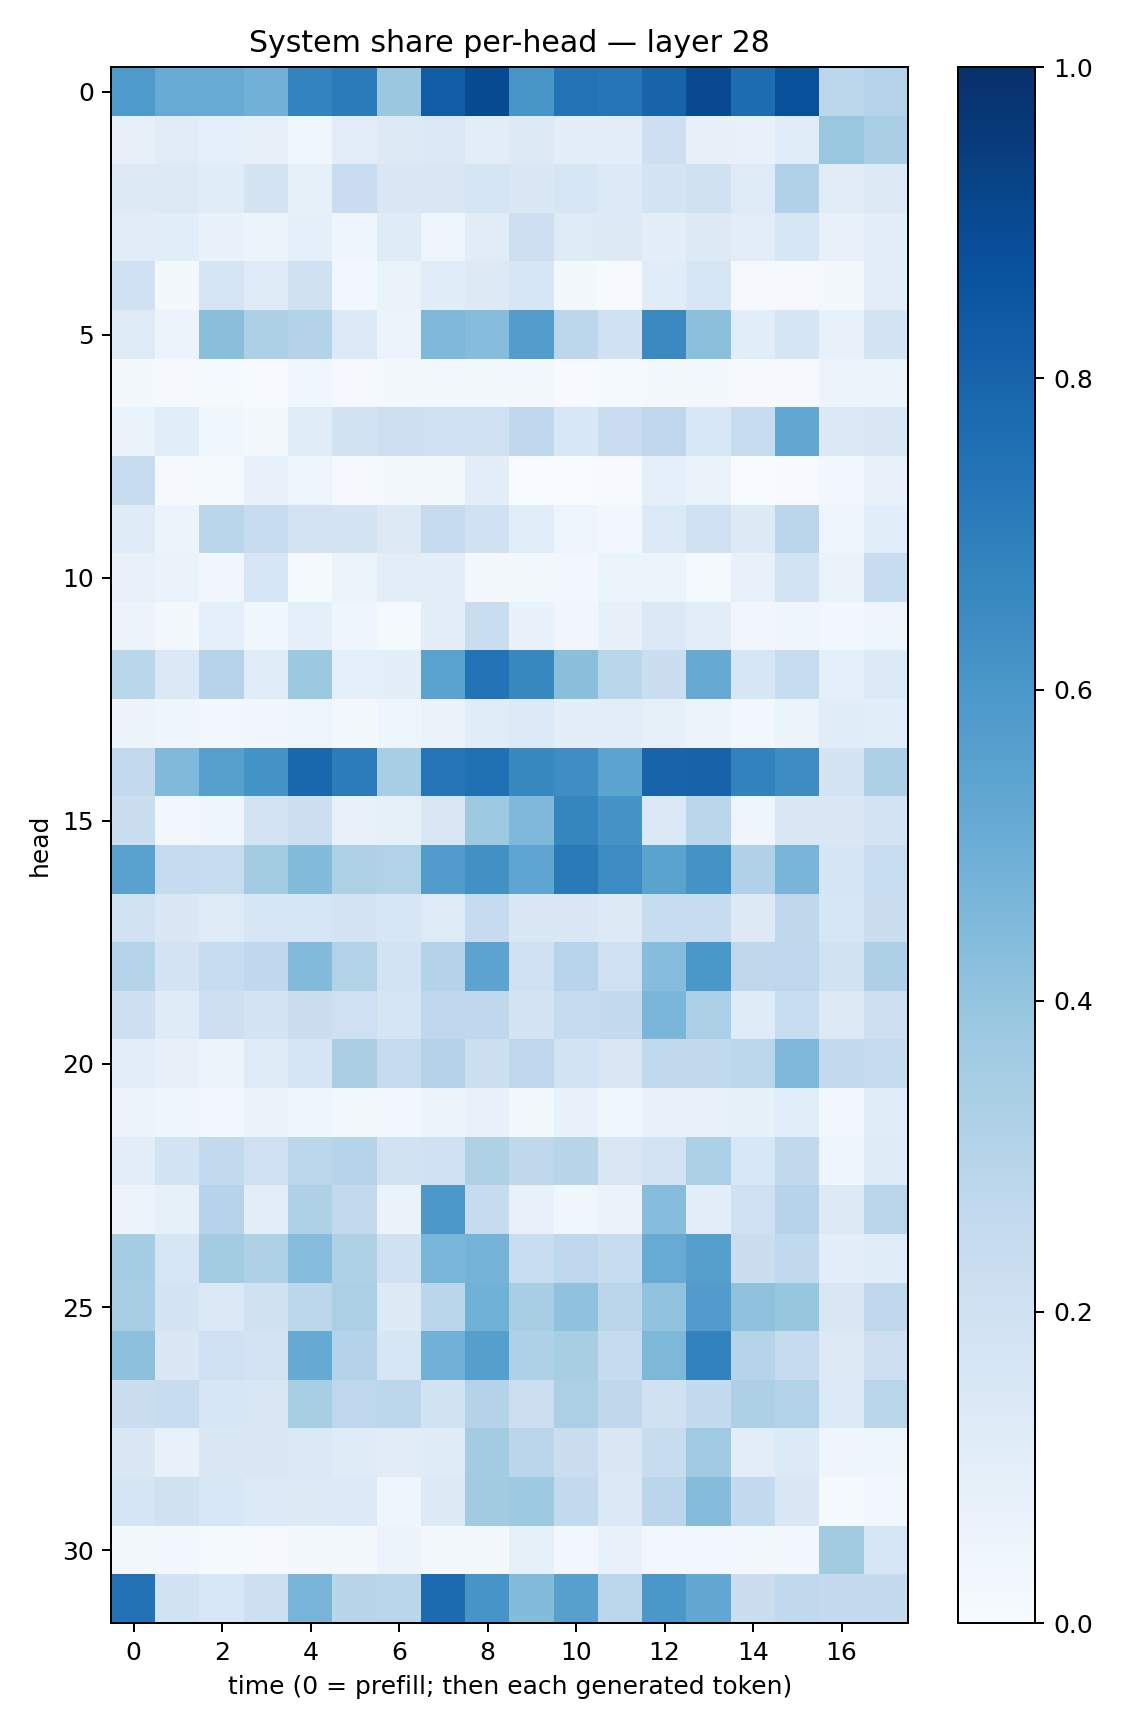

Source data for this figure (header and first rows):
0.58791256, 0.5106867, 0.5105055, 0.4833857, 0.6764016, 0.7093578, 0.3813591, 0.8210532, 0.89531004, 0.6034556, 0.73832715, 0.72859323, 0.79914397, 0.9013191, 0.76891786, 0.8761184, 0.27858025, 0.3030449
0.08147, 0.113, 0.08652, 0.07901, 0.03726, 0.1046, 0.128, 0.1377, 0.1033, 0.1298, 0.0991, 0.09547, 0.2131, 0.08024, 0.07058, 0.1153, 0.3884, 0.337
0.132, 0.1307, 0.1139, 0.1732, 0.08461, 0.2296, 0.1422, 0.1499, 0.1644, 0.1454, 0.1611, 0.1349, 0.1725, 0.1969, 0.1213, 0.3191, 0.1117, 0.126
0.1123, 0.1058, 0.06842, 0.05916, 0.08778, 0.04113, 0.1177, 0.04697, 0.1114, 0.2115, 0.1225, 0.1276, 0.09884, 0.1298, 0.1044, 0.1577, 0.07537, 0.09657
0.2008, 0.02105, 0.1658, 0.1245, 0.196, 0.02562, 0.06595, 0.1163, 0.129, 0.1614, 0.02012, 0.006173, 0.1157, 0.1629, 0.01095, 0.01006, 0.02303, 0.09757
0.1234, 0.05747, 0.4242, 0.326, 0.3051, 0.1331, 0.05735, 0.4503, 0.4322, 0.574, 0.2799, 0.2016, 0.654, 0.4191, 0.1064, 0.1689, 0.07177, 0.1729
0.02289, 0.01034, 0.01398, 0.005872, 0.03537, 0.008988, 0.02331, 0.01631, 0.022, 0.01637, 0.00781, 0.01412, 0.01979, 0.02224, 0.01142, 0.008318, 0.05638, 0.06146
0.06293, 0.1064, 0.03861, 0.02311, 0.1137, 0.1916, 0.2143, 0.2034, 0.2097, 0.2694, 0.1555, 0.2266, 0.2769, 0.1542, 0.2381, 0.5256, 0.1403, 0.1483
0.2395, 0.009346, 0.01231, 0.06889, 0.04781, 0.008333, 0.01871, 0.02135, 0.09405, 0.002358, 0.003232, 0.006236, 0.08828, 0.06344, 0.00337, 0.004005, 0.02742, 0.07244
0.1199, 0.06081, 0.289, 0.2385, 0.1834, 0.1753, 0.1259, 0.2446, 0.2008, 0.1092, 0.04818, 0.02912, 0.1355, 0.1995, 0.1292, 0.2817, 0.0402, 0.1072
0.07798, 0.06509, 0.03395, 0.1597, 0.01359, 0.05195, 0.1039, 0.09636, 0.0207, 0.01759, 0.02985, 0.06086, 0.05267, 0.01327, 0.07507, 0.1868, 0.06327, 0.2407
0.0553, 0.01611, 0.09293, 0.03601, 0.08708, 0.04071, 0.01556, 0.09885, 0.2322, 0.06982, 0.03347, 0.07825, 0.1369, 0.105, 0.03208, 0.0397, 0.02929, 0.04039
0.2864, 0.1369, 0.2971, 0.1152, 0.3753, 0.08689, 0.09938, 0.548, 0.7392, 0.6593, 0.4227, 0.2874, 0.2262, 0.5142, 0.1614, 0.2365, 0.08769, 0.1346
0.05461, 0.04593, 0.02522, 0.03216, 0.04829, 0.01885, 0.04631, 0.06321, 0.1137, 0.1336, 0.09768, 0.1037, 0.08488, 0.05865, 0.0244, 0.06061, 0.114, 0.1074
0.26, 0.4459, 0.5617, 0.6161, 0.7869, 0.7069, 0.3466, 0.7345, 0.751, 0.6588, 0.6385, 0.5465, 0.8002, 0.8043, 0.6808, 0.6433, 0.1746, 0.3271
0.2243, 0.02862, 0.04564, 0.1728, 0.2175, 0.07328, 0.08335, 0.1499, 0.372, 0.452, 0.6692, 0.6095, 0.1367, 0.2813, 0.04339, 0.1466, 0.1447, 0.1794
0.5542, 0.2464, 0.2351, 0.3558, 0.4402, 0.3209, 0.312, 0.5745, 0.6279, 0.5359, 0.714, 0.6447, 0.5495, 0.6208, 0.3189, 0.4711, 0.1642, 0.2326
0.1891, 0.1419, 0.1217, 0.1632, 0.1624, 0.1759, 0.1628, 0.1233, 0.2471, 0.1475, 0.1481, 0.1316, 0.2348, 0.2352, 0.1302, 0.273, 0.1623, 0.2189
0.3022, 0.1832, 0.2381, 0.269, 0.4408, 0.3117, 0.1874, 0.3083, 0.5456, 0.2084, 0.2935, 0.2069, 0.4307, 0.5984, 0.2716, 0.2759, 0.1904, 0.3252
0.2143, 0.1206, 0.2138, 0.1719, 0.2222, 0.205, 0.1652, 0.2736, 0.2686, 0.1757, 0.2427, 0.2553, 0.4622, 0.3357, 0.1202, 0.2322, 0.1294, 0.2121
0.103, 0.07942, 0.05612, 0.1241, 0.1647, 0.3374, 0.2454, 0.3048, 0.2153, 0.2735, 0.1836, 0.1518, 0.2645, 0.264, 0.2809, 0.4516, 0.2591, 0.2427
0.0511, 0.04192, 0.02789, 0.06512, 0.03945, 0.01886, 0.03119, 0.05246, 0.07119, 0.01745, 0.06733, 0.03865, 0.06867, 0.07116, 0.08228, 0.108, 0.02695, 0.1158
0.1043, 0.1858, 0.2587, 0.2057, 0.2776, 0.303, 0.1946, 0.2024, 0.3205, 0.2718, 0.2925, 0.1511, 0.1821, 0.331, 0.1531, 0.2623, 0.04564, 0.1207
0.05588, 0.08439, 0.2999, 0.1029, 0.3222, 0.26, 0.06615, 0.597, 0.2481, 0.07157, 0.03721, 0.06458, 0.4325, 0.09894, 0.2065, 0.2985, 0.1311, 0.2825
0.3535, 0.1603, 0.3593, 0.3226, 0.4305, 0.3207, 0.2007, 0.4631, 0.4732, 0.2339, 0.2772, 0.2387, 0.5093, 0.5662, 0.2234, 0.2633, 0.09735, 0.1149
0.3424, 0.1796, 0.1384, 0.1987, 0.2778, 0.3337, 0.1266, 0.2863, 0.4871, 0.3403, 0.4071, 0.2833, 0.4061, 0.5747, 0.4124, 0.3922, 0.1522, 0.268
0.4162, 0.1457, 0.2039, 0.1833, 0.5161, 0.3071, 0.1622, 0.4824, 0.5646, 0.323, 0.3435, 0.2461, 0.4559, 0.6805, 0.2991, 0.2449, 0.1276, 0.2126
0.224, 0.2347, 0.1571, 0.1523, 0.3424, 0.2743, 0.279, 0.1937, 0.3051, 0.2182, 0.3321, 0.2713, 0.1961, 0.2562, 0.3253, 0.3097, 0.1364, 0.288
0.1423, 0.07612, 0.1426, 0.149, 0.1394, 0.1196, 0.112, 0.1181, 0.3579, 0.2846, 0.2263, 0.1423, 0.2399, 0.3693, 0.1026, 0.1364, 0.04403, 0.04057
0.1718, 0.1985, 0.1534, 0.1332, 0.1264, 0.1346, 0.04084, 0.1326, 0.3606, 0.3726, 0.2604, 0.1369, 0.2816, 0.4356, 0.2558, 0.1436, 0.01385, 0.02715
0.01835, 0.02719, 0.01462, 0.009069, 0.01977, 0.02333, 0.05544, 0.01989, 0.01841, 0.08491, 0.02545, 0.07761, 0.02854, 0.0248, 0.01749, 0.02579, 0.3595, 0.1596
0.7441, 0.1881, 0.1559, 0.2143, 0.4688, 0.2899, 0.288, 0.7719, 0.6061, 0.4382, 0.5617, 0.2785, 0.5978, 0.5262, 0.224, 0.2635, 0.251, 0.2519
